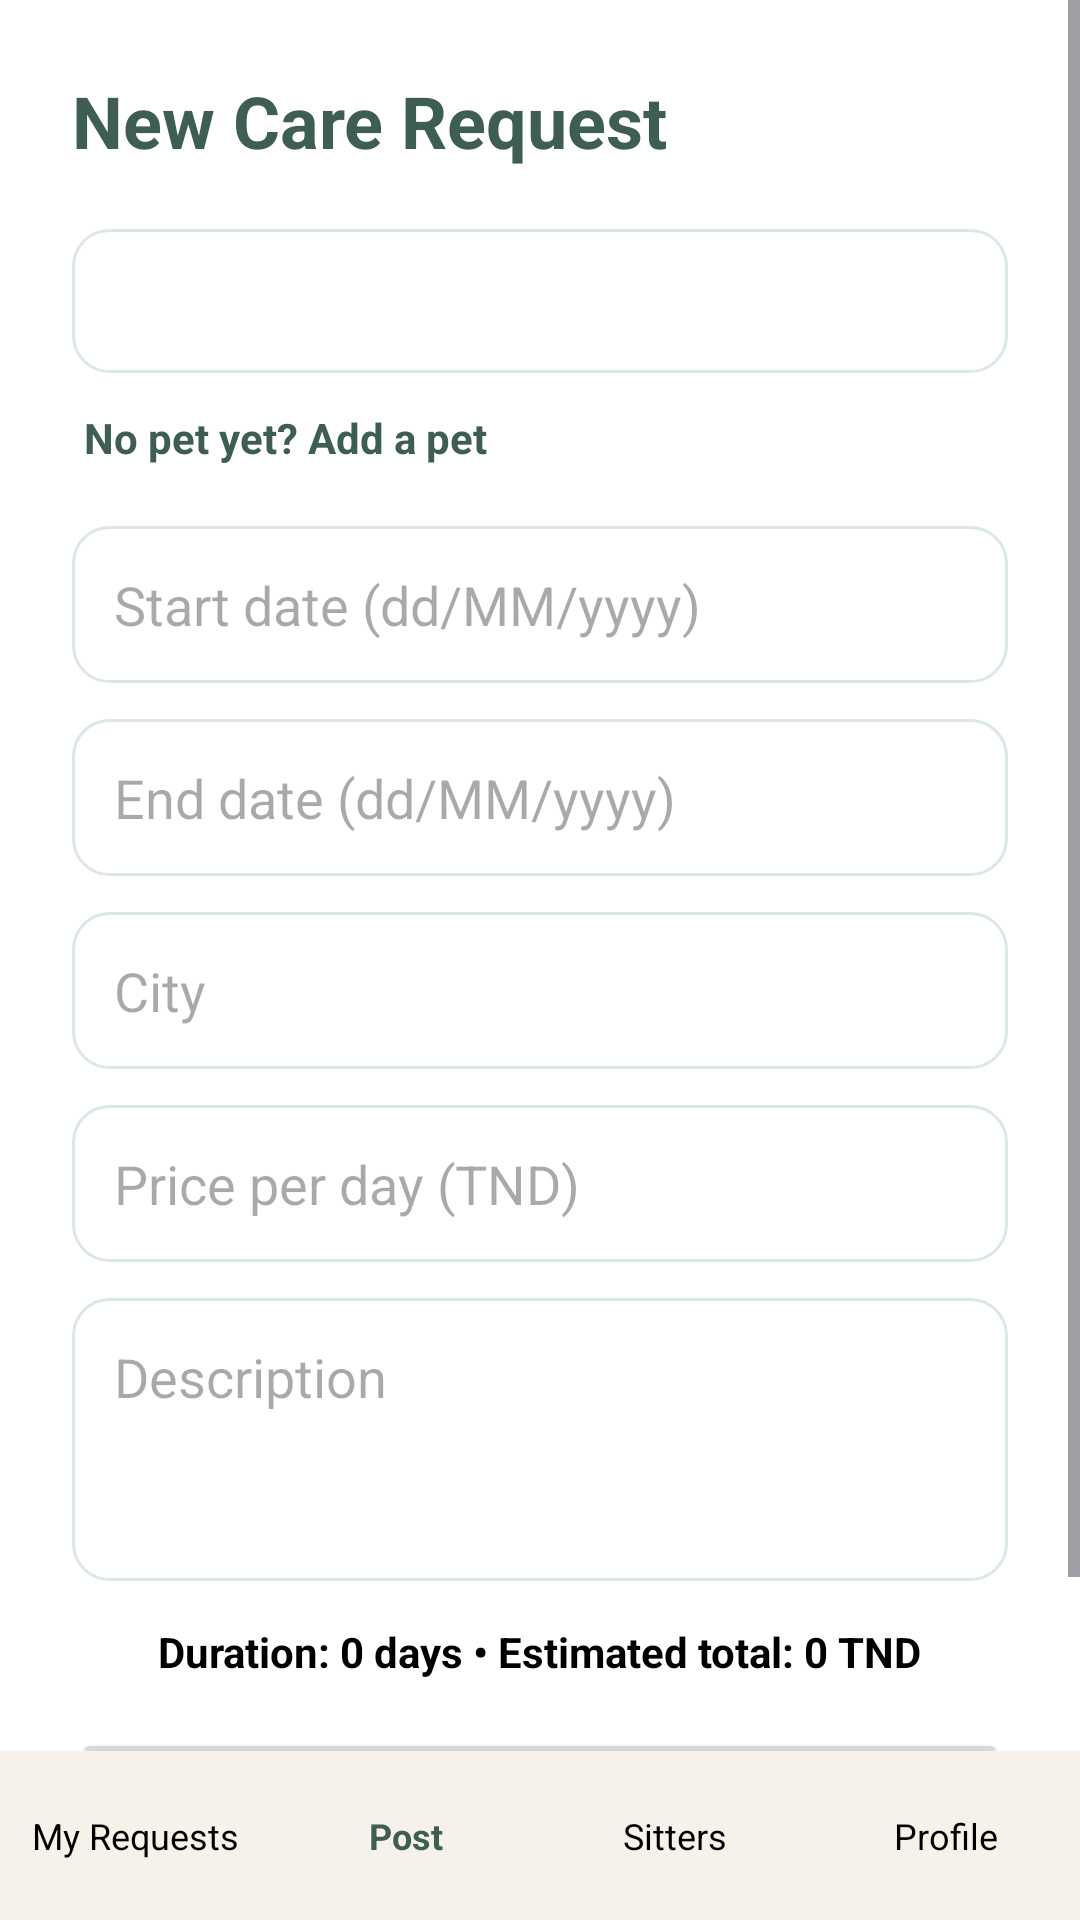

Reconstruct the res/layout file that produces this screen, plus the resources it refers to.
<!-- AndroidManifest.xml: application theme Theme.PetCareProject -->
<!-- res/layout/activity_publish_request.xml -->
<?xml version="1.0" encoding="utf-8"?>
<LinearLayout xmlns:android="http://schemas.android.com/apk/res/android"
    android:id="@+id/main"
    android:layout_width="match_parent"
    android:layout_height="match_parent"
    android:background="@color/white"
    android:orientation="vertical">

    <ScrollView
        android:layout_width="match_parent"
        android:layout_height="0dp"
        android:layout_weight="1"
        android:fillViewport="true">

        <LinearLayout
            android:layout_width="match_parent"
            android:layout_height="wrap_content"
            android:orientation="vertical"
            android:padding="24dp">

            <TextView
                android:layout_width="wrap_content"
                android:layout_height="wrap_content"
                android:layout_marginBottom="20dp"
                android:text="New Care Request"
                android:textColor="@color/green_dark"
                android:textSize="24sp"
                android:textStyle="bold" />

            <Spinner
                android:id="@+id/spPet"
                android:layout_width="match_parent"
                android:layout_height="48dp"
                android:layout_marginBottom="8dp"
                android:background="@drawable/bg_field" />

            <TextView
                android:id="@+id/tvAddPet"
                android:layout_width="wrap_content"
                android:layout_height="wrap_content"
                android:layout_marginBottom="16dp"
                android:padding="4dp"
                android:text="No pet yet? Add a pet"
                android:textColor="@color/green_dark"
                android:textSize="14sp"
                android:textStyle="bold" />

            <EditText
                android:id="@+id/etStartDate"
                android:layout_width="match_parent"
                android:layout_height="wrap_content"
                android:layout_marginBottom="12dp"
                android:background="@drawable/bg_field"
                android:clickable="true"
                android:focusable="false"
                android:hint="Start date (dd/MM/yyyy)"
                android:padding="14dp" />

            <EditText
                android:id="@+id/etEndDate"
                android:layout_width="match_parent"
                android:layout_height="wrap_content"
                android:layout_marginBottom="12dp"
                android:background="@drawable/bg_field"
                android:clickable="true"
                android:focusable="false"
                android:hint="End date (dd/MM/yyyy)"
                android:padding="14dp" />

            <EditText
                android:id="@+id/etCity"
                android:layout_width="match_parent"
                android:layout_height="wrap_content"
                android:layout_marginBottom="12dp"
                android:background="@drawable/bg_field"
                android:hint="City"
                android:inputType="text"
                android:padding="14dp" />

            <EditText
                android:id="@+id/etPricePerDay"
                android:layout_width="match_parent"
                android:layout_height="wrap_content"
                android:layout_marginBottom="12dp"
                android:background="@drawable/bg_field"
                android:hint="Price per day (TND)"
                android:inputType="numberDecimal"
                android:padding="14dp" />

            <EditText
                android:id="@+id/etDescription"
                android:layout_width="match_parent"
                android:layout_height="wrap_content"
                android:layout_marginBottom="14dp"
                android:background="@drawable/bg_field"
                android:gravity="top"
                android:hint="Description"
                android:inputType="textMultiLine"
                android:minLines="3"
                android:padding="14dp" />

            <TextView
                android:id="@+id/tvSummary"
                android:layout_width="wrap_content"
                android:layout_height="wrap_content"
                android:layout_gravity="center_horizontal"
                android:layout_marginBottom="16dp"
                android:text="Duration: 0 days • Estimated total: 0 TND"
                android:textColor="@color/black"
                android:textSize="14sp"
                android:textStyle="bold" />

            <Button
                android:id="@+id/btnPublish"
                android:layout_width="match_parent"
                android:layout_height="wrap_content"
                android:text="Publish Request" />
        </LinearLayout>
    </ScrollView>

    <LinearLayout
        android:layout_width="match_parent"
        android:layout_height="wrap_content"
        android:background="@color/cream"
        android:orientation="horizontal"
        android:paddingTop="12dp"
        android:paddingBottom="12dp">

        <TextView
            android:id="@+id/navMyRequests"
            android:layout_width="0dp"
            android:layout_height="wrap_content"
            android:layout_weight="1"
            android:gravity="center"
            android:padding="8dp"
            android:text="My Requests"
            android:textColor="@color/black"
            android:textSize="12sp" />

        <TextView
            android:id="@+id/navPublish"
            android:layout_width="0dp"
            android:layout_height="wrap_content"
            android:layout_weight="1"
            android:gravity="center"
            android:padding="8dp"
            android:text="Post"
            android:textColor="@color/green_dark"
            android:textSize="12sp"
            android:textStyle="bold" />

        <TextView
            android:id="@+id/navSitters"
            android:layout_width="0dp"
            android:layout_height="wrap_content"
            android:layout_weight="1"
            android:gravity="center"
            android:padding="8dp"
            android:text="Sitters"
            android:textColor="@color/black"
            android:textSize="12sp" />

        <TextView
            android:id="@+id/navProfile"
            android:layout_width="0dp"
            android:layout_height="wrap_content"
            android:layout_weight="1"
            android:gravity="center"
            android:padding="8dp"
            android:text="Profile"
            android:textColor="@color/black"
            android:textSize="12sp" />
    </LinearLayout>
</LinearLayout>
<!-- resources referenced by this layout -->
<resources>
  <color name="black">#FF000000</color>
  <color name="cream">#F6F1E9</color>
  <color name="green_dark">#3F5E52</color>
  <color name="white">#FFFFFFFF</color>
  <!-- drawable bg_field (drawable) -->
  <?xml version="1.0" encoding="utf-8"?>
  <shape xmlns:android="http://schemas.android.com/apk/res/android"
      android:shape="rectangle">
      <solid
          android:color="@color/white" />
      <stroke
          android:width="1dp"
          android:color="@color/mint" />
      <corners
          android:radius="12dp" />
  </shape>
  <style name="Theme.PetCareProject" parent="Base.Theme.PetCareProject" />
  <color name="mint">#DCE9E1</color>
  <style name="Base.Theme.PetCareProject" parent="Theme.Material3.DayNight.NoActionBar">
          
          <item name="colorPrimary">@color/green_dark</item>
      </style>
</resources>
